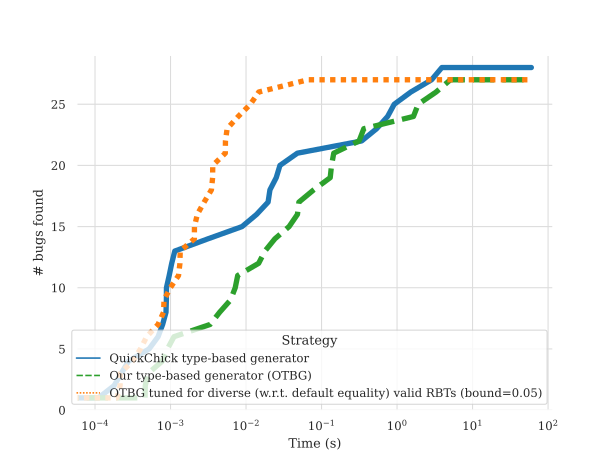

Data behind this chart, as committed beside it:
TypeBasedGenerator	LSDInitGenerator	R_LSDEqBound05Generator
0.000111	0.00046	0.000195
0.000179	0.000463	0.000215
0.000222	0.000505	0.000216
0.000278	0.000776	0.000314
0.00052	0.00091	0.0004
0.000684	0.001111	0.000483
0.000786	0.003342	0.000683
0.000871	0.004473	0.000808
0.000881	0.006228	0.00082
0.000883	0.007192	0.000994
0.00096	0.007755	0.001276
0.001037	0.01469	0.001332
0.001139	0.01779	0.001343
0.003132	0.0241	0.002068
0.008851	0.03717	0.002074
0.01382	0.04797	0.002264
0.01959	0.05014	0.002787
0.02072	0.07858	0.003479
0.02512	0.1303	0.003609
0.02812	0.1356	0.003623
0.04782	0.1451	0.005315
0.3396	0.3142	0.005339
0.536	0.3628	0.005614
0.7496	1.649	0.007877
0.9174	1.905	0.01142
1.523	3.29	0.01476
2.867	5.084	0.06619
3.923		
